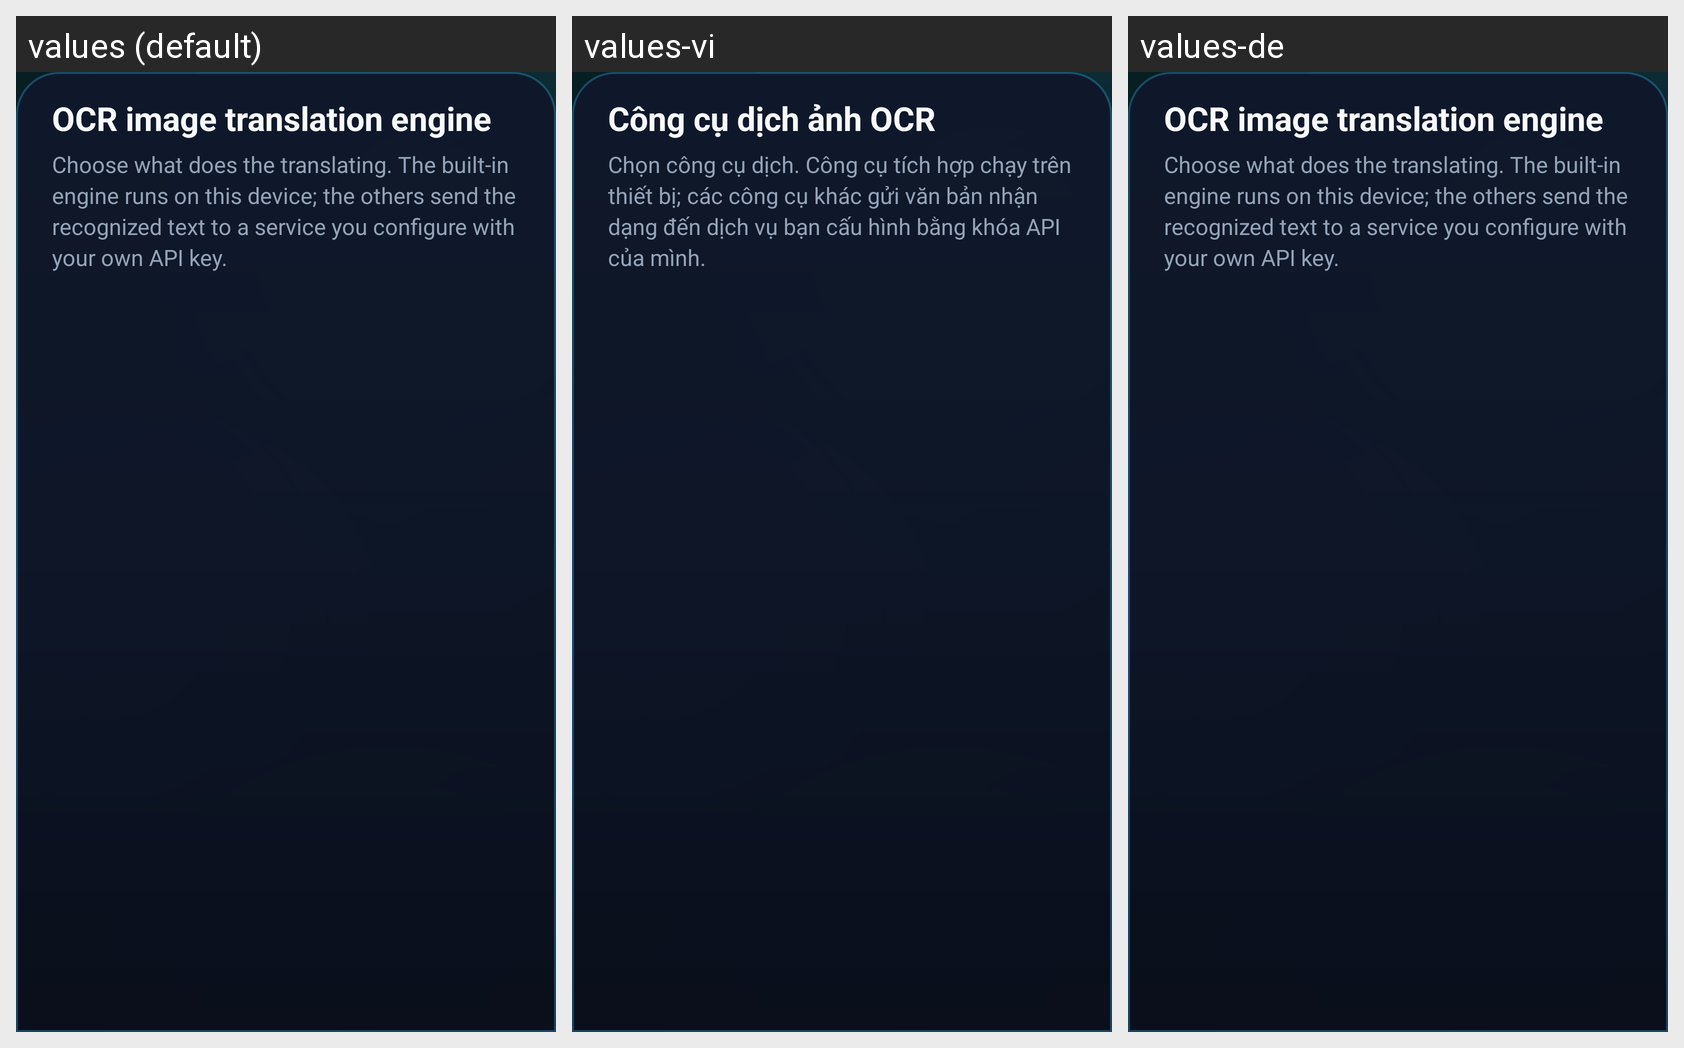

Strings drawn on this Android screen and how each of the app's shown locales translates them:
Android screen res/layout/sheet_engines.xml rendered under 3 locales, left to right: values (default), values-vi, values-de. Device: Nexus 5 (rendered at 1080×1920; each locale shown at half size, 540×960, under a caption strip naming it); theme Theme.TextGrab.
Strings drawn on this screen, with the default value and each locale's value (text and hints the layout hard-codes, and strings that could not be matched under every locale, appear in the picture but are not listed):

engine_title
  values: OCR image translation engine
  values-vi: Công cụ dịch ảnh OCR
  values-de: OCR image translation engine  [not translated; the default value is used]

engine_hint
  values: Choose what does the translating. The built-in engine runs on this device; the others send the recognized text to a service you configure with your own API key.
  values-vi: Chọn công cụ dịch. Công cụ tích hợp chạy trên thiết bị; các công cụ khác gửi văn bản nhận dạng đến dịch vụ bạn cấu hình bằng khóa API của mình.
  values-de: Choose what does the translating. The built-in engine runs on this device; the others send the recognized text to a service you configure with your own API key.  [not translated; the default value is used]
